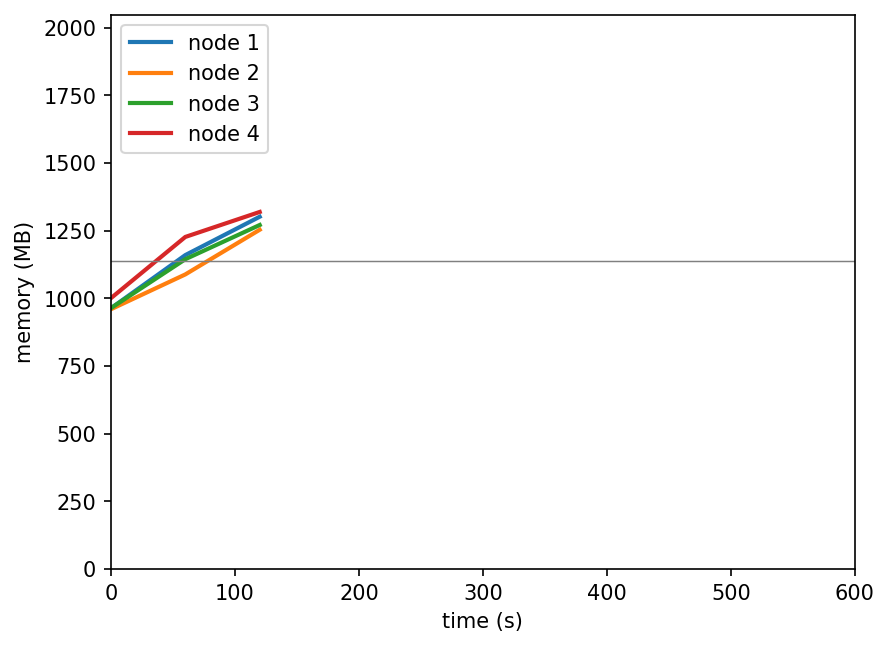

The table this chart was drawn from, first rows:
timestamp, ppgcc-m02_pod_amount, ppgcc-m02_memory, ppgcc-m02_cpu, ppgcc-m03_pod_amount, ppgcc-m03_memory, ppgcc-m03_cpu, ppgcc-m04_pod_amount, ppgcc-m04_memory, ppgcc-m04_cpu, ppgcc-m05_pod_amount, ppgcc-m05_memory, ppgcc-m05_cpu
0, 5, 986624, 107987407, 5, 982900, 104412966, 5, 987068, 104329023, 5, 1024788, 106808576
60, 5, 1187792, 202169055, 5, 1114636, 142802631, 5, 1172132, 192019320, 5, 1256448, 241655001
120, 5, 1332860, 719508187, 5, 1283596, 526827835, 5, 1301624, 588000679, 5, 1350960, 660181237
180, 5, 1384736, 754798885, 5, 1304320, 537963656, 5, 1349540, 577881695, 5, 1386864, 618694639
